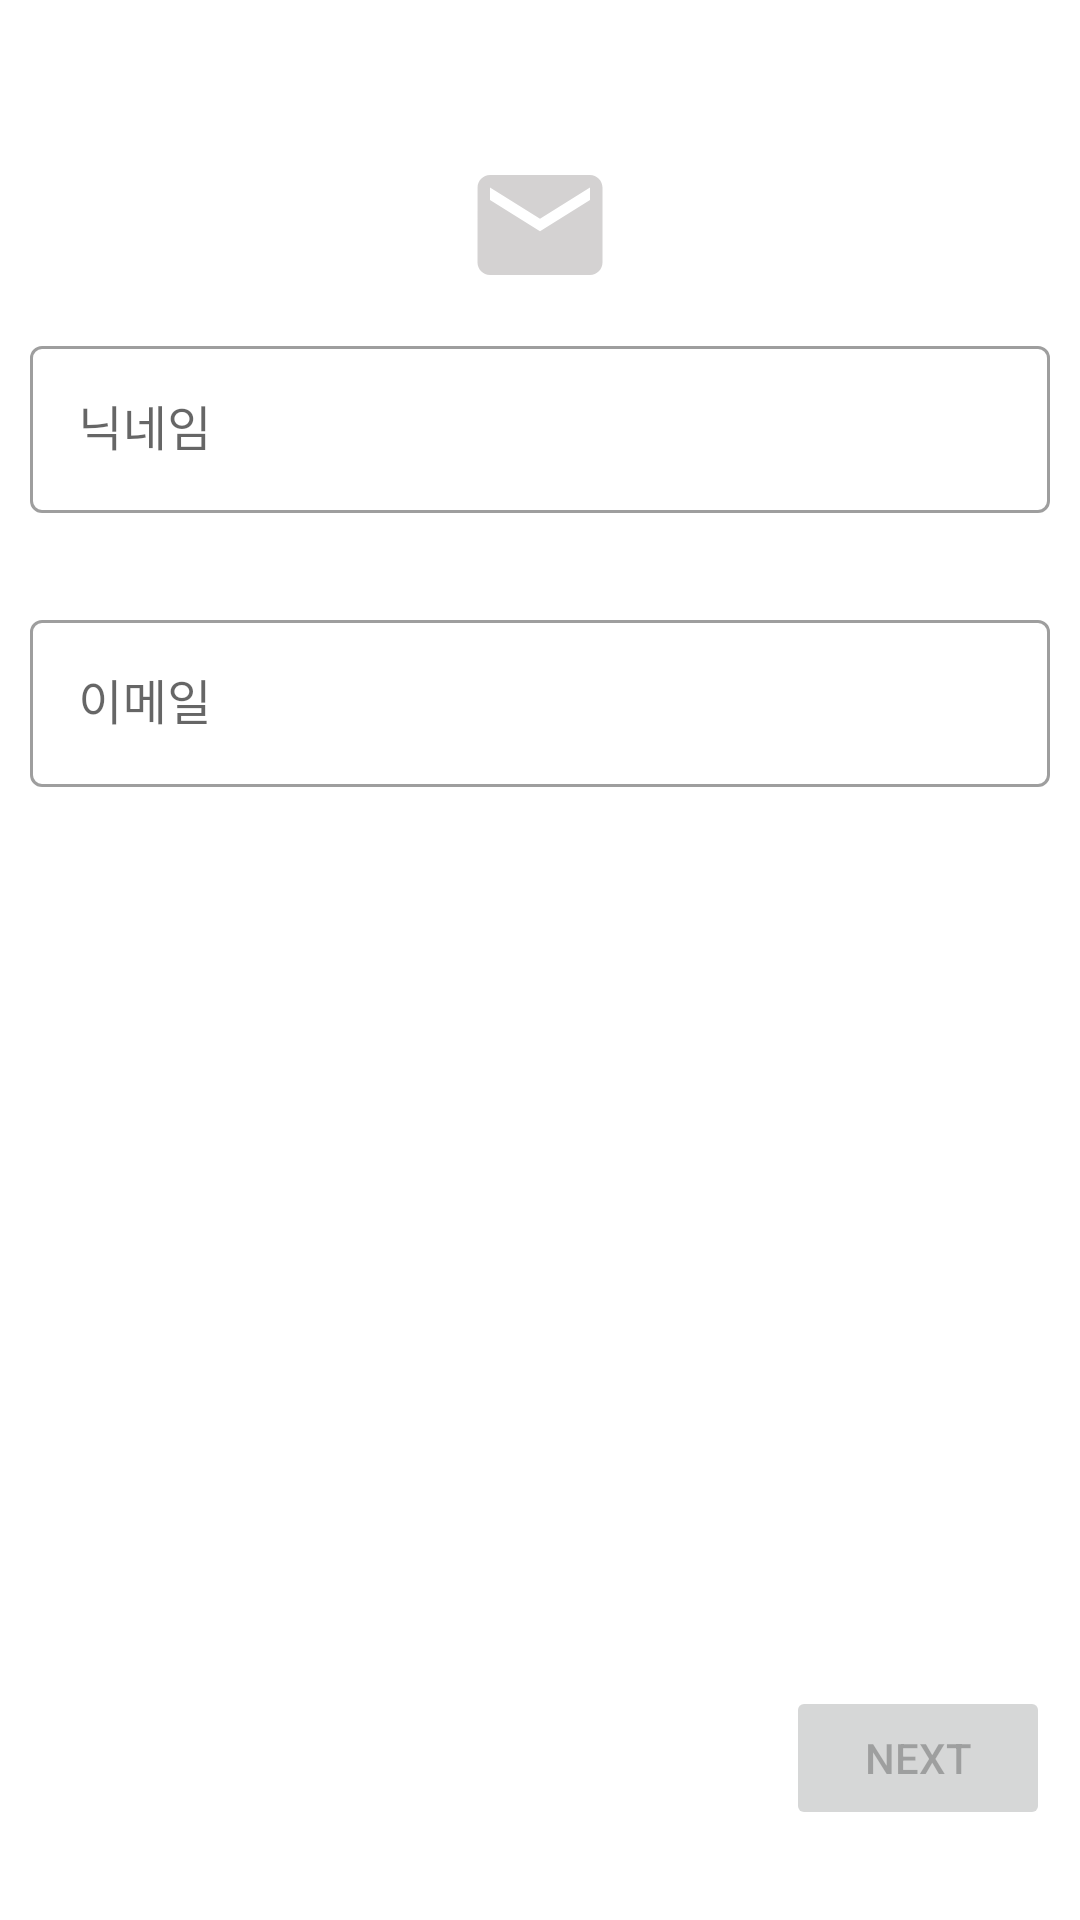

Produce the Android XML layout that renders to this screen, including the resource entries it uses.
<!-- AndroidManifest.xml: application theme Theme.Android_mail_18 -->
<!-- res/layout/activity_login.xml -->
<?xml version="1.0" encoding="utf-8"?>
<androidx.constraintlayout.widget.ConstraintLayout xmlns:android="http://schemas.android.com/apk/res/android"
    xmlns:app="http://schemas.android.com/apk/res-auto"
    xmlns:tools="http://schemas.android.com/tools"
    android:layout_width="match_parent"
    android:layout_height="match_parent"
    tools:context=".LoginActivity">

    <ImageView
        android:id="@+id/imageView_email"
        android:layout_width="50dp"
        android:layout_height="50dp"
        android:layout_marginTop="50dp"
        app:layout_constraintEnd_toEndOf="parent"
        app:layout_constraintStart_toStartOf="parent"
        app:layout_constraintTop_toTopOf="parent"
        app:srcCompat="@drawable/ic_baseline_email_24" />

    <com.google.android.material.textfield.TextInputLayout
        android:id="@+id/editText_nickname"
        android:layout_margin="10dp"
        android:layout_width="match_parent"
        android:layout_height="wrap_content"
        app:layout_constraintTop_toBottomOf="@id/imageView_email"
        app:errorEnabled="true"
        android:hint="닉네임"
        style="@style/Widget.MaterialComponents.TextInputLayout.OutlinedBox">
        <com.google.android.material.textfield.TextInputEditText
            android:layout_width="match_parent"
            android:layout_height="wrap_content"/>
    </com.google.android.material.textfield.TextInputLayout>

    <com.google.android.material.textfield.TextInputLayout
        android:id="@+id/editText_email"
        android:layout_margin="10dp"
        android:layout_width="match_parent"
        android:layout_height="wrap_content"
        app:layout_constraintTop_toBottomOf="@id/editText_nickname"
        app:errorEnabled="true"
        android:hint="이메일"
        style="@style/Widget.MaterialComponents.TextInputLayout.OutlinedBox">
        <com.google.android.material.textfield.TextInputEditText
            android:layout_width="match_parent"
            android:layout_height="wrap_content"/>
    </com.google.android.material.textfield.TextInputLayout>

    <Button
        android:id="@+id/button_next"
        android:layout_width="wrap_content"
        android:layout_height="wrap_content"
        android:text="Next"
        android:layout_marginEnd="10dp"
        android:layout_marginBottom="30dp"
        android:enabled="false"
        app:layout_constraintBottom_toBottomOf="parent"
        app:layout_constraintEnd_toEndOf="parent" />

</androidx.constraintlayout.widget.ConstraintLayout>
<!-- resources referenced by this layout -->
<resources>
  <!-- drawable ic_baseline_email_24 (drawable) -->
  <vector android:height="24dp" android:tint="#D4D2D2"
      android:viewportHeight="24" android:viewportWidth="24"
      android:width="24dp" xmlns:android="http://schemas.android.com/apk/res/android">
      <path android:fillColor="@android:color/white" android:pathData="M20,4L4,4c-1.1,0 -1.99,0.9 -1.99,2L2,18c0,1.1 0.9,2 2,2h16c1.1,0 2,-0.9 2,-2L22,6c0,-1.1 -0.9,-2 -2,-2zM20,8l-8,5 -8,-5L4,6l8,5 8,-5v2z"/>
  </vector>
  <style name="Theme.Android_mail_18" parent="Theme.MaterialComponents.DayNight.NoActionBar">
          
          <item name="colorPrimary">@color/purple_500</item>
          <item name="colorPrimaryVariant">@color/purple_700</item>
          <item name="colorOnPrimary">@color/white</item>
          
          <item name="colorSecondary">@color/teal_200</item>
          <item name="colorSecondaryVariant">@color/teal_700</item>
          <item name="colorOnSecondary">@color/black</item>
          
          <item name="android:statusBarColor" tools:targetApi="l">?attr/colorPrimaryVariant</item>
          
      </style>
  <color name="purple_500">#FF6200EE</color>
  <color name="purple_700">#FF3700B3</color>
  <color name="white">#FFFFFFFF</color>
  <color name="teal_200">#FF03DAC5</color>
  <color name="teal_700">#FF018786</color>
  <color name="black">#FF000000</color>
</resources>
